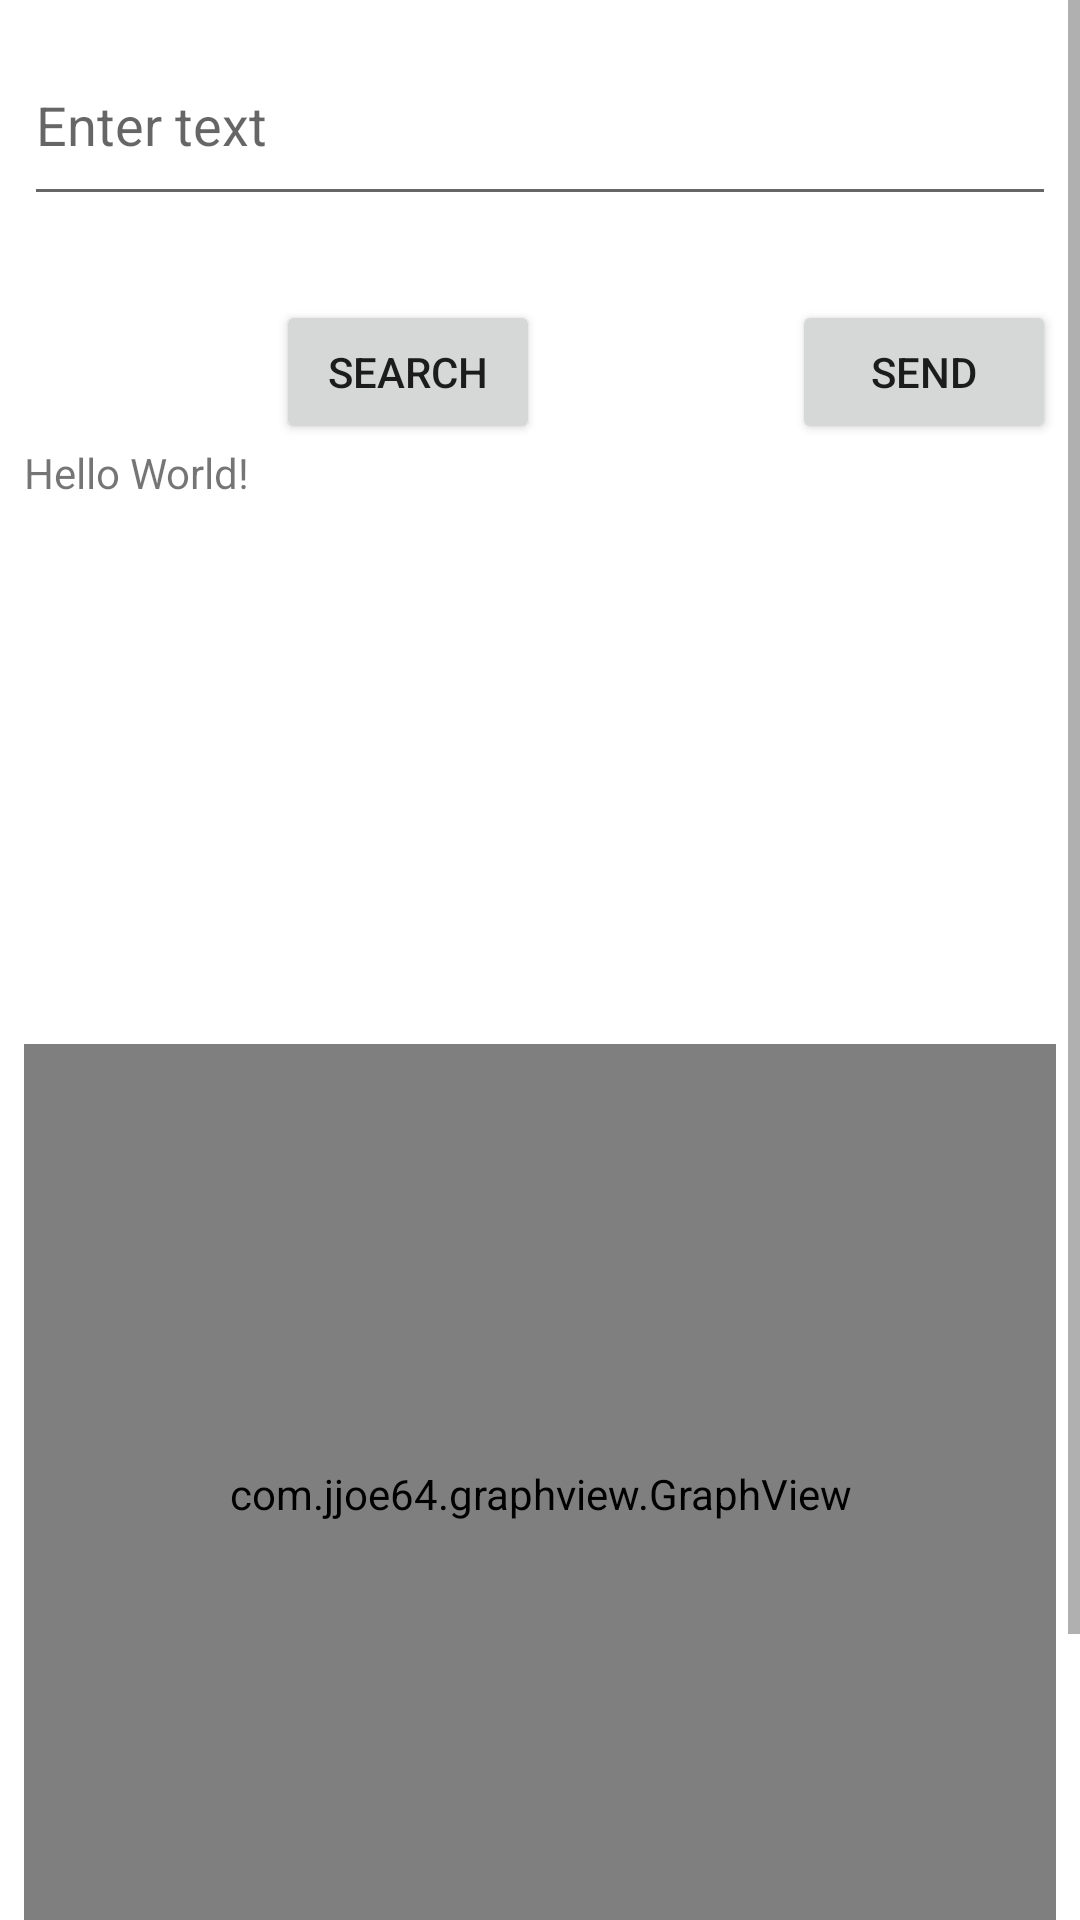

Android layout source for this screen:
<!-- AndroidManifest.xml: application theme Theme.Testing_Bluetooth -->
<!-- res/layout/activity_main.xml -->
<?xml version="1.0" encoding="utf-8"?>
<ScrollView xmlns:android="http://schemas.android.com/apk/res/android"
    xmlns:app="http://schemas.android.com/apk/res-auto"
    xmlns:tools="http://schemas.android.com/tools"
    android:layout_width="match_parent"
    android:layout_height="match_parent"
    tools:context=".MainActivity">
    <LinearLayout
        android:layout_width="match_parent"
        android:layout_height="match_parent"
        android:focusableInTouchMode="true"
        android:orientation="vertical"
        android:padding="8dp"
        tools:context=".MainActivity">

        <EditText
            android:id="@+id/stext"
            android:layout_width="match_parent"
            android:layout_height="64dp"
            android:ems="10"
            android:hint="Enter text"
            android:inputType="text" />

        <LinearLayout
            android:layout_width="match_parent"
            android:layout_height="wrap_content"
            android:orientation="horizontal">

        <Button
            android:id="@+id/button"
            android:layout_width="wrap_content"
            android:layout_height="wrap_content"
            android:layout_marginStart="84dp"
            android:layout_marginLeft="84dp"
            android:layout_marginTop="28dp"
            android:text="@android:string/search_go"/>

        <Button
            android:id="@+id/send"
            android:layout_width="wrap_content"
            android:layout_height="wrap_content"
            android:layout_marginStart="84dp"
            android:layout_marginLeft="84dp"
            android:layout_marginTop="28dp"
            android:text="@string/send" />
        </LinearLayout>

    <TextView
        android:id="@+id/textView"
        android:layout_width="match_parent"
        android:layout_height="100dp"
        android:text="Hello World!" />


        <ListView
            android:id="@+id/paired"
            android:layout_width="match_parent"
            android:layout_height="100dp" />



    <com.jjoe64.graphview.GraphView
        android:id="@+id/graph"
        android:layout_width="match_parent"
        android:layout_height="300dp" />



    <Button
        android:id="@+id/pair"
        android:layout_width="wrap_content"
        android:layout_height="wrap_content"
        android:layout_marginTop="48dp"
        android:text="@android:string/search_go" />


    </LinearLayout>

</ScrollView>
<!-- resources referenced by this layout -->
<resources>
  <string name="send">send</string>
  <style name="Theme.Testing_Bluetooth" parent="Theme.MaterialComponents.DayNight.DarkActionBar">
          
          <item name="colorPrimary">@color/purple_500</item>
          <item name="colorPrimaryVariant">@color/purple_700</item>
          <item name="colorOnPrimary">@color/white</item>
          
          <item name="colorSecondary">@color/teal_200</item>
          <item name="colorSecondaryVariant">@color/teal_700</item>
          <item name="colorOnSecondary">@color/black</item>
          
          <item name="android:statusBarColor" tools:targetApi="l">?attr/colorPrimaryVariant</item>
          
      </style>
  <!-- not gathered from this repository: default colours our renderer supplied (Android Studio template values) -->
  <color name="purple_500">#FF6200EE</color>
  <color name="purple_700">#FF3700B3</color>
  <color name="teal_200">#FF03DAC5</color>
  <color name="teal_700">#FF018786</color>
  <color name="black">#FF000000</color>
  <color name="white">#FFFFFFFF</color>
</resources>
